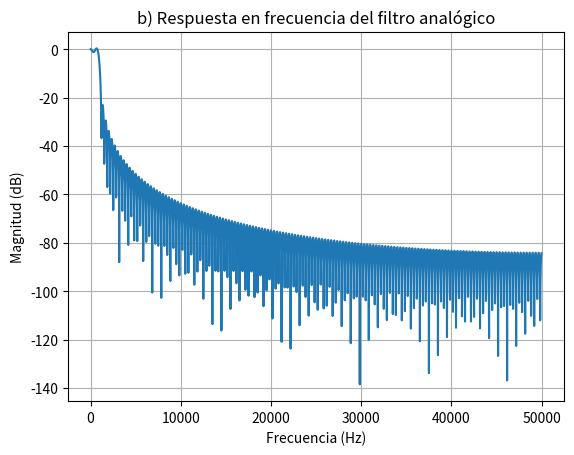
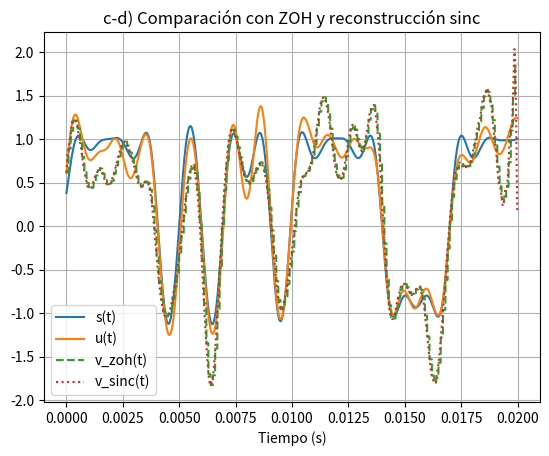
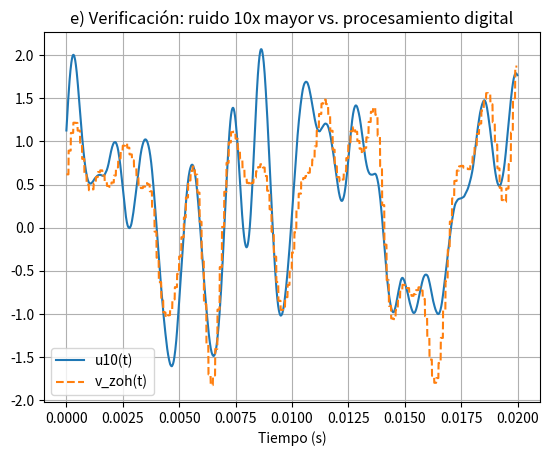
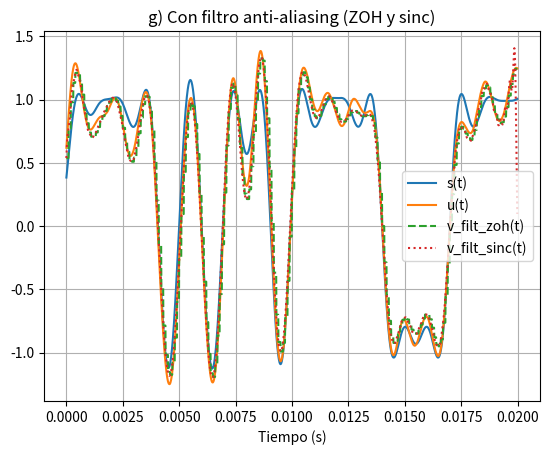

Reproduce these figures in Python, in order.
import numpy as np
import matplotlib.pyplot as plt
from scipy import signal

np.random.seed(0)

N = 100
num_bits = 100
fs_high = 100000
fs_low = 10000
T_high = 1/fs_high
T_low = 1/fs_low
M = 150

# =================================================================
# a) Generar señales
# =================================================================
b = np.random.rand(1, num_bits)
B = 1*(b>0.5) - 1*(b<0.5)
x = np.kron(B, np.ones((1, N)))[0]
t = np.arange(0, x.size) / fs_high

n = np.arange(-150, 150)
h = np.sinc(n/50)
h = h / np.sum(h)

y = np.convolve(x, h, 'full')
y = y[M:-M+1]

r = np.random.randn(y.size)
w = y + r

wd = w[::10]
hd = 10 * h[::10]

# =================================================================
# b) Respuesta en frecuencia del filtro analógico
# =================================================================
w_freq, H = signal.freqz(h, worN=2048, fs=fs_high)
plt.figure()
plt.plot(w_freq, 20*np.log10(np.abs(H)))
plt.title('b) Respuesta en frecuencia del filtro analógico')
plt.xlabel('Frecuencia (Hz)')
plt.ylabel('Magnitud (dB)')
plt.grid()
plt.show()

# =================================================================
# c) Señales s(t) y u(t)
# =================================================================
s = np.convolve(y, h, 'full')
s = s[M:-M+1]
u = np.convolve(w, h, 'full')
u = u[M:-M+1]

# =================================================================
#  d) Filtrado digital + ZOH + reconstrucción con sinc
# =================================================================
ud = np.convolve(wd, hd, 'full')
ud = ud[M//10 : -M//10 + 1] if M//10 > 0 else ud

def zoh(ud, T_low, t_out):
    idx = np.floor(t_out / T_low).astype(int)
    idx = np.clip(idx, 0, len(ud)-1)
    return ud[idx]

def reconstruir_sinc(ud, T_low, t_out):
    x_rec = np.zeros_like(t_out)
    for n_idx, val in enumerate(ud):
        t_n = n_idx * T_low
        x_rec += val * np.sinc((t_out - t_n) / T_low)
    return x_rec

t_d = np.arange(0, wd.size) / fs_low
t_full = np.arange(0, y.size) / fs_high

v_zoh = zoh(ud, T_low, t_full)

tramo = slice(0, 2000)
v_sinc = reconstruir_sinc(ud[:200], T_low, t_full[tramo])

plt.figure()
plt.plot(t_full[:2000], s[:2000], label='s(t)')
plt.plot(t_full[:2000], u[:2000], label='u(t)')
plt.plot(t_full[:2000], v_zoh[:2000], '--', label='v_zoh(t)')
plt.plot(t_full[tramo], v_sinc, ':', label='v_sinc(t)')
plt.legend()
plt.title('c-d) Comparación con ZOH y reconstrucción sinc')
plt.xlabel('Tiempo (s)')
plt.grid()
plt.show()

# =================================================================
# e) Verificación: ruido 10x mayor
# =================================================================
r10 = np.sqrt(10) * r
w10 = y + r10
u10 = np.convolve(w10, h, 'full')
u10 = u10[M:-M+1]

plt.figure()
plt.plot(t_full[:2000], u10[:2000], label='u10(t)')
plt.plot(t_full[:2000], v_zoh[:2000], '--', label='v_zoh(t)')
plt.legend()
plt.title('e) Verificación: ruido 10x mayor vs. procesamiento digital')
plt.xlabel('Tiempo (s)')
plt.grid()
plt.show()

# =================================================================
# f) Diseño del filtro anti-aliasing ha(t)
# =================================================================
n_ha = np.arange(-150, 150)
ha = np.sinc(n_ha/50)
ha = ha / np.sum(ha)

# ==================================================================
# g) Filtrado con anti-aliasing y repetición del procesamiento
# ==================================================================
w_filt = np.convolve(w, ha, 'full')
w_filt = w_filt[M:-M+1]
wd_filt = w_filt[::10]
hd_filt = 10 * ha[::10]
ud_filt = np.convolve(wd_filt, hd_filt, 'full')
ud_filt = ud_filt[M//10 : -M//10 + 1] if M//10 > 0 else ud_filt

v_filt_zoh = zoh(ud_filt, T_low, t_full)
v_filt_sinc = reconstruir_sinc(ud_filt[:200], T_low, t_full[tramo])

plt.figure()
plt.plot(t_full[:2000], s[:2000], label='s(t)')
plt.plot(t_full[:2000], u[:2000], label='u(t)')
plt.plot(t_full[:2000], v_filt_zoh[:2000], '--', label='v_filt_zoh(t)')
plt.plot(t_full[tramo], v_filt_sinc, ':', label='v_filt_sinc(t)')
plt.legend()
plt.title('g) Con filtro anti-aliasing (ZOH y sinc)')
plt.xlabel('Tiempo (s)')
plt.grid()
plt.show()
